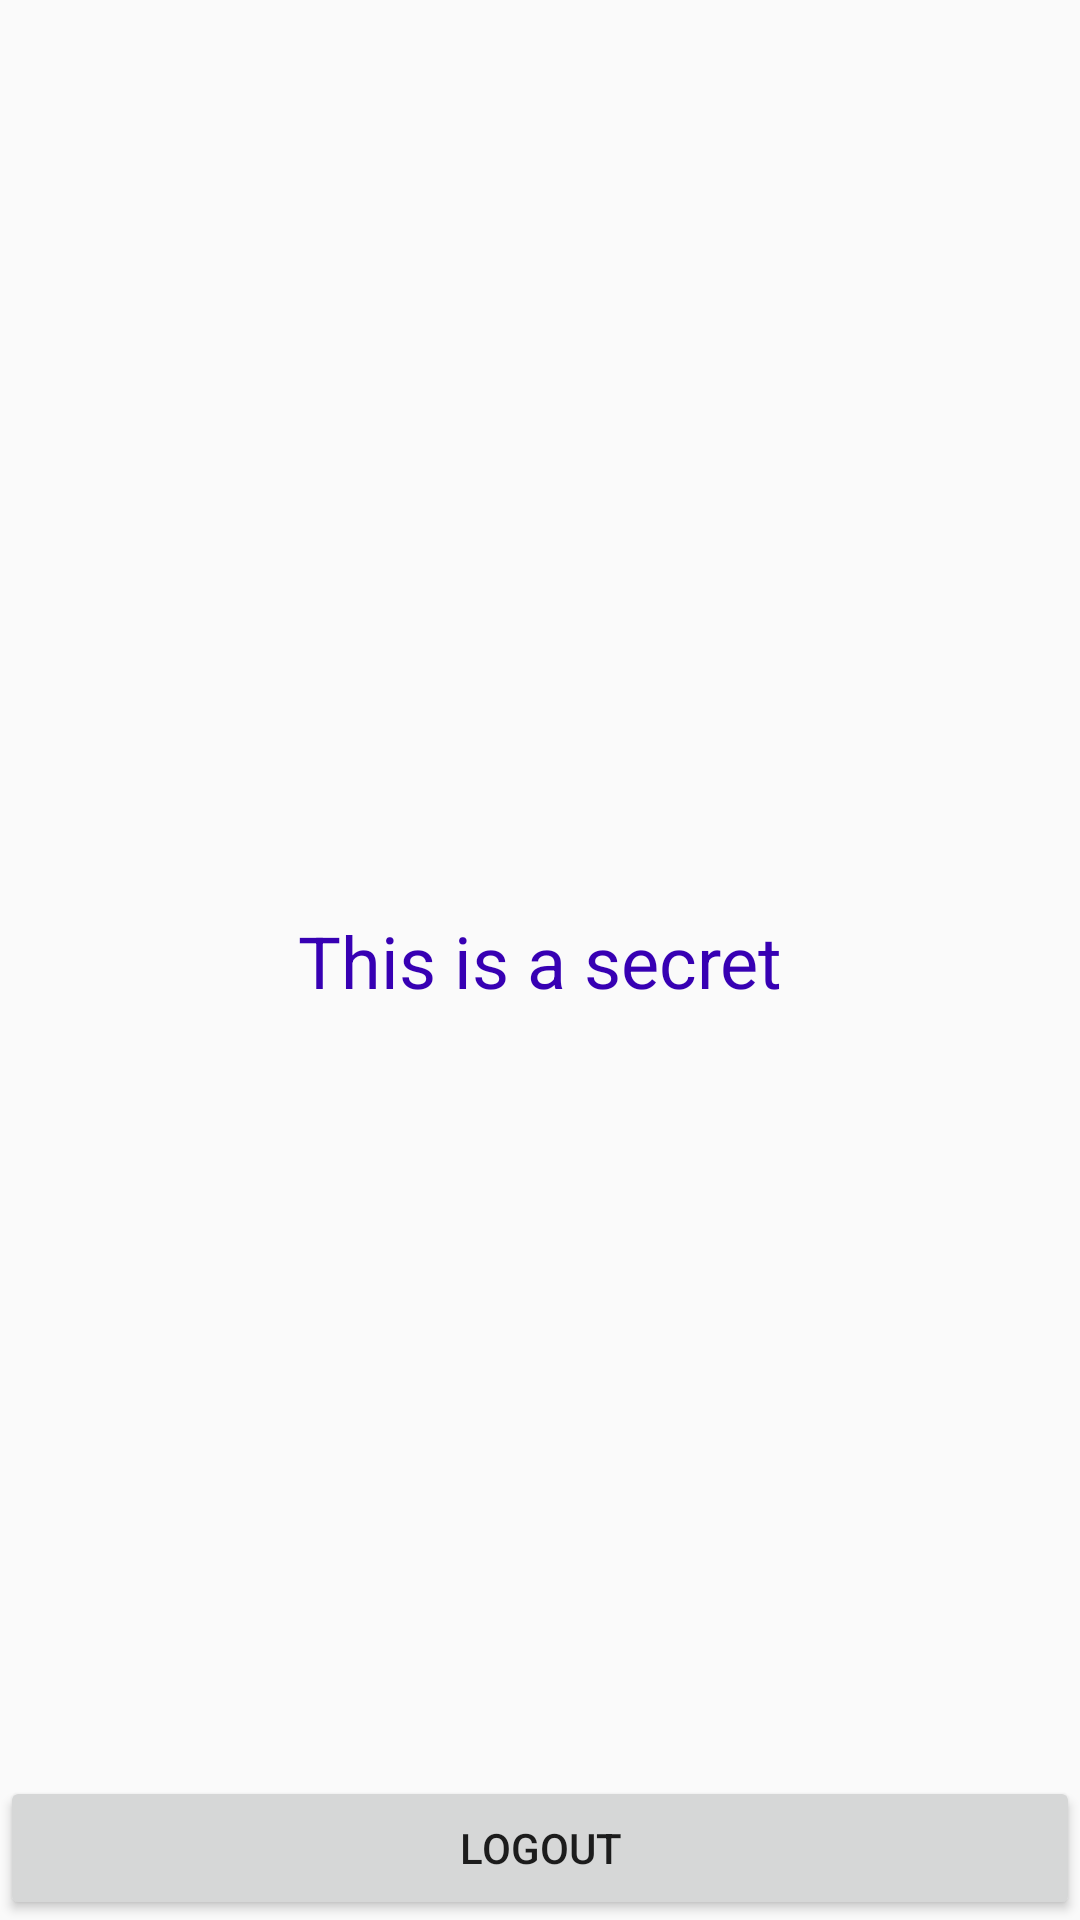

This screen was rendered from an Android layout file. Write that file and the resources it references.
<!-- AndroidManifest.xml: application theme AppTheme -->
<!-- res/layout/fragment_success.xml -->
<?xml version="1.0" encoding="utf-8"?>
<androidx.constraintlayout.widget.ConstraintLayout xmlns:android="http://schemas.android.com/apk/res/android"
  xmlns:app="http://schemas.android.com/apk/res-auto"
  xmlns:tools="http://schemas.android.com/tools"
  android:layout_width="match_parent"
  android:layout_height="match_parent"
  tools:context=".SuccessFragment">

  <TextView
    android:id="@+id/error"
    android:layout_width="wrap_content"
    android:layout_height="wrap_content"
    android:text="@string/secret_text"
    app:layout_constraintBottom_toBottomOf="parent"
    app:layout_constraintEnd_toEndOf="parent"
    app:layout_constraintStart_toStartOf="parent"
    app:layout_constraintTop_toTopOf="parent" />

  <Button
    android:id="@+id/button_logout"
    android:layout_width="0dp"
    android:layout_height="wrap_content"
    android:text="@string/biometric_prompt_logout"
    app:layout_constraintBottom_toBottomOf="parent"
    app:layout_constraintEnd_toEndOf="parent"
    app:layout_constraintStart_toStartOf="parent" />

</androidx.constraintlayout.widget.ConstraintLayout>
<!-- resources referenced by this layout -->
<resources>
  <string name="biometric_prompt_logout">Logout</string>
  <string name="secret_text">This is a secret</string>
  <style name="AppTheme" parent="Theme.AppCompat.Light.DarkActionBar">
      
      <item name="colorPrimary">@color/colorPrimary</item>
      <item name="colorPrimaryDark">@color/colorPrimaryDark</item>
      <item name="colorAccent">@color/colorAccent</item>
  
      <item name="android:textViewStyle">@style/Widget.TextView</item>
    </style>
  <style name="Widget.TextView" parent="@android:style/Widget.Material.TextView">
      <item name="android:textAppearance">@style/TextAppearance</item>
    </style>
  <style name="TextAppearance" parent="TextAppearance.MaterialComponents.Headline5">
      <item name="android:textColor">@color/colorPrimaryDark</item>
    </style>
  <!-- not gathered from this repository: default colours our renderer supplied (Android Studio template values) -->
  <color name="colorPrimary">#FF6200EE</color>
  <color name="colorPrimaryDark">#FF3700B3</color>
  <color name="colorAccent">#FF03DAC5</color>
</resources>
